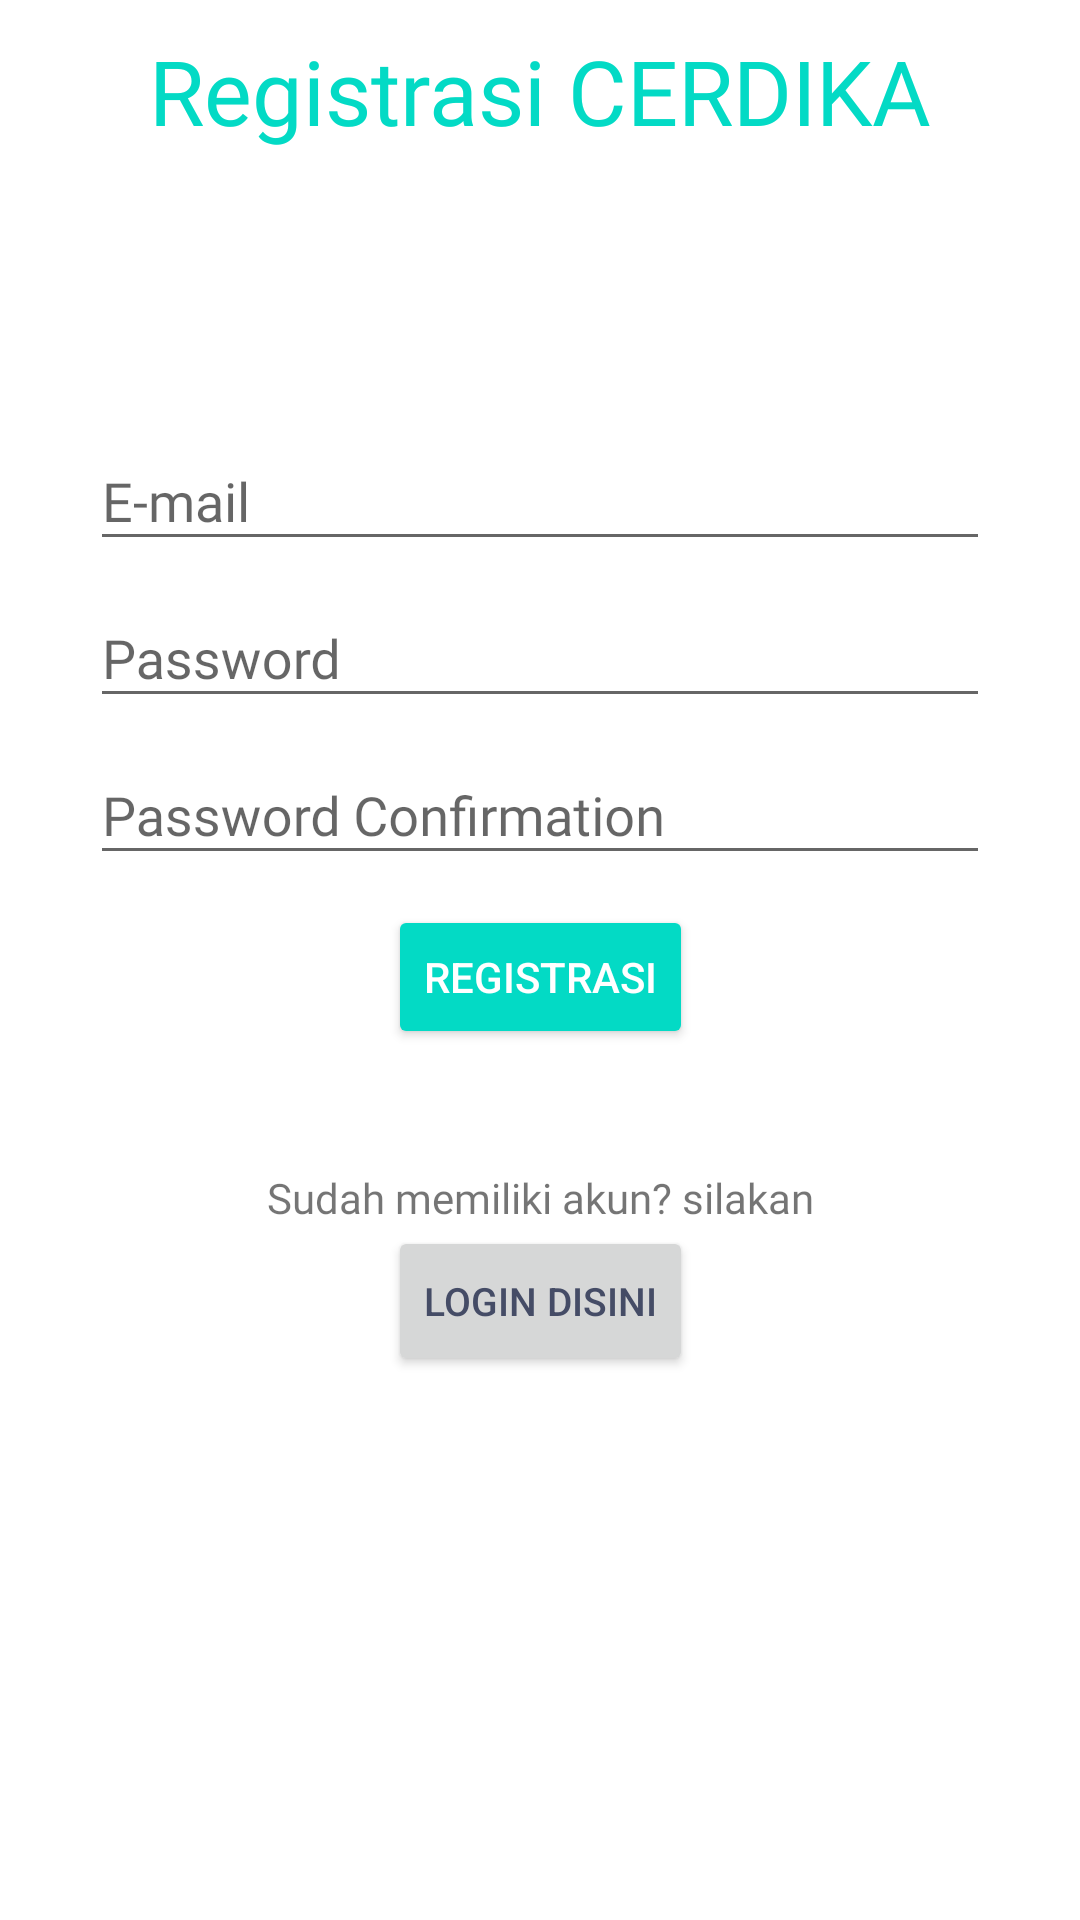

This screen was rendered from an Android layout file. Write that file and the resources it references.
<!-- AndroidManifest.xml: application theme AppTheme.NoActionBar -->
<!-- res/layout/activity_register.xml -->
<?xml version="1.0" encoding="utf-8"?>
<androidx.constraintlayout.widget.ConstraintLayout xmlns:android="http://schemas.android.com/apk/res/android"
    xmlns:app="http://schemas.android.com/apk/res-auto"
    xmlns:tools="http://schemas.android.com/tools"
    android:layout_width="match_parent"
    android:layout_height="match_parent"
    tools:context=".RegisterActivity"
    android:background="#ffffff"
    >
    <TextView
        android:id="@+id/register_title_text_view"
        android:layout_width="match_parent"
        android:layout_height="wrap_content"
        android:layout_marginTop="10dp"
        android:fontFamily="@font/poppinsbold"
        android:gravity="center"
        android:text="Registrasi CERDIKA"
        android:textColor="@color/colorAccent"
        android:textSize="30sp"
        app:layout_constraintEnd_toEndOf="parent"
        app:layout_constraintHorizontal_bias="0.0"
        app:layout_constraintStart_toStartOf="parent"
        app:layout_constraintTop_toTopOf="parent"
        tools:targetApi="jelly_bean" />

    <androidx.constraintlayout.widget.ConstraintLayout
        android:layout_width="match_parent"
        android:layout_height="wrap_content"
        app:layout_constraintBottom_toBottomOf="parent"
        app:layout_constraintTop_toTopOf="parent"
        app:layout_constraintVertical_bias="0.426"
        tools:layout_editor_absoluteX="0dp">

        <com.google.android.material.textfield.TextInputLayout
            android:id="@+id/textInputLayoutUsername"
            android:layout_width="match_parent"
            android:layout_height="wrap_content"
            android:layout_marginLeft="30dp"
            android:layout_marginRight="30dp"
            android:hint="E-mail"
            app:layout_constraintEnd_toEndOf="parent"
            app:layout_constraintHorizontal_bias="0.0"
            app:layout_constraintStart_toStartOf="parent"
            app:layout_constraintTop_toTopOf="parent">

            <com.google.android.material.textfield.TextInputEditText
                android:id="@+id/email_edit_text"
                android:inputType="textEmailAddress"
                android:layout_width="match_parent"
                android:layout_height="wrap_content"
                android:drawableEnd="@drawable/ic_user"
                android:drawableRight="@drawable/ic_user"
                android:fontFamily="@font/poppinsmedium"
                tools:targetApi="jelly_bean" />
        </com.google.android.material.textfield.TextInputLayout>

        <com.google.android.material.textfield.TextInputLayout
            android:id="@+id/textInputLayoutPassword"
            android:layout_width="match_parent"
            android:layout_height="wrap_content"
            android:layout_marginLeft="30dp"
            android:layout_marginRight="30dp"
            android:hint="Password"
            app:layout_constraintTop_toBottomOf="@+id/textInputLayoutUsername"
            tools:layout_editor_absoluteX="0dp">

            <com.google.android.material.textfield.TextInputEditText
                android:id="@+id/password_edit_text"
                android:inputType="textPassword"
                android:layout_width="match_parent"
                android:layout_height="wrap_content"
                android:drawableEnd="@drawable/ic_password"
                android:drawableRight="@drawable/ic_password"
                android:fontFamily="@font/poppinsmedium"
                tools:targetApi="jelly_bean" />
        </com.google.android.material.textfield.TextInputLayout>
        <com.google.android.material.textfield.TextInputLayout
            android:id="@+id/textInputLayoutPasswordConfirm"
            android:layout_width="match_parent"
            android:layout_height="wrap_content"
            android:layout_marginLeft="30dp"
            android:layout_marginRight="30dp"
            android:hint="Password Confirmation"
            app:layout_constraintTop_toBottomOf="@+id/textInputLayoutPassword"
            tools:layout_editor_absoluteX="0dp">

            <com.google.android.material.textfield.TextInputEditText
                android:id="@+id/password_confirm_edit_text"
                android:inputType="textPassword"
                android:layout_width="match_parent"
                android:layout_height="wrap_content"
                android:drawableEnd="@drawable/ic_password"
                android:drawableRight="@drawable/ic_password"
                android:fontFamily="@font/poppinsmedium"
                tools:targetApi="jelly_bean" />
        </com.google.android.material.textfield.TextInputLayout>

        <ProgressBar
            android:id="@+id/idLoadingPB"
            android:layout_width="wrap_content"
            android:layout_height="wrap_content"
            android:visibility="gone"
            app:layout_constraintEnd_toEndOf="parent"
            app:layout_constraintStart_toStartOf="parent"
            app:layout_constraintTop_toBottomOf="@+id/textInputLayoutPasswordConfirm" />

        <Button
            android:id="@+id/btn_sign_up_submit"
            style="@style/Widget.AppCompat.Button.Colored"
            android:layout_width="wrap_content"
            android:layout_height="wrap_content"
            android:layout_marginTop="10dp"
            android:text="Registrasi"
            app:layout_constraintEnd_toEndOf="parent"
            app:layout_constraintStart_toStartOf="parent"
            app:layout_constraintTop_toBottomOf="@+id/idLoadingPB" />

        <TextView
            android:id="@+id/signUpText"
            android:layout_width="wrap_content"
            android:layout_height="wrap_content"
            android:layout_marginTop="40dp"
            android:fontFamily="@font/poppinsmedium"
            android:text="@string/already_have_an_account"
            app:layout_constraintEnd_toEndOf="parent"
            app:layout_constraintStart_toStartOf="parent"
            app:layout_constraintTop_toBottomOf="@+id/btn_sign_up_submit"
            tools:targetApi="jelly_bean" />
        <Button
            android:id="@+id/btn_sign_in"
            android:layout_width="wrap_content"
            android:layout_height="50dp"
            android:gravity="center"
            android:text="Login disini"
            android:textColor="#454C66"
            android:textSize="13sp"
            app:layout_constraintEnd_toEndOf="parent"
            app:layout_constraintStart_toStartOf="parent"
            app:layout_constraintTop_toBottomOf="@+id/signUpText"/>
    </androidx.constraintlayout.widget.ConstraintLayout>

</androidx.constraintlayout.widget.ConstraintLayout>
<!-- resources referenced by this layout -->
<resources>
  <!-- drawable ic_password: png bitmap (drawable-hdpi, 343 bytes) -->
  <!-- drawable ic_user (drawable-anydpi) -->
  <vector xmlns:android="http://schemas.android.com/apk/res/android"
      android:width="24dp"
      android:height="24dp"
      android:viewportWidth="24"
      android:viewportHeight="24"
      android:tint="#FFFFFF"
      android:alpha="0.8">
    <path
        android:fillColor="@android:color/white"
        android:pathData="M12,2C6.48,2 2,6.48 2,12s4.48,10 10,10h5v-2h-5c-4.34,0 -8,-3.66 -8,-8s3.66,-8 8,-8 8,3.66 8,8v1.43c0,0.79 -0.71,1.57 -1.5,1.57s-1.5,-0.78 -1.5,-1.57L17,12c0,-2.76 -2.24,-5 -5,-5s-5,2.24 -5,5 2.24,5 5,5c1.38,0 2.64,-0.56 3.54,-1.47 0.65,0.89 1.77,1.47 2.96,1.47 1.97,0 3.5,-1.6 3.5,-3.57L22,12c0,-5.52 -4.48,-10 -10,-10zM12,15c-1.66,0 -3,-1.34 -3,-3s1.34,-3 3,-3 3,1.34 3,3 -1.34,3 -3,3z"/>
  </vector>
  <string name="already_have_an_account">Sudah memiliki akun? silakan</string>
  <style name="AppTheme.NoActionBar">
          <item name="windowActionBar">false</item>
          <item name="windowNoTitle">true</item>
      </style>
  <!-- not gathered from this repository: default colours our renderer supplied (Android Studio template values) -->
  <color name="colorAccent">#FF03DAC5</color>
</resources>
